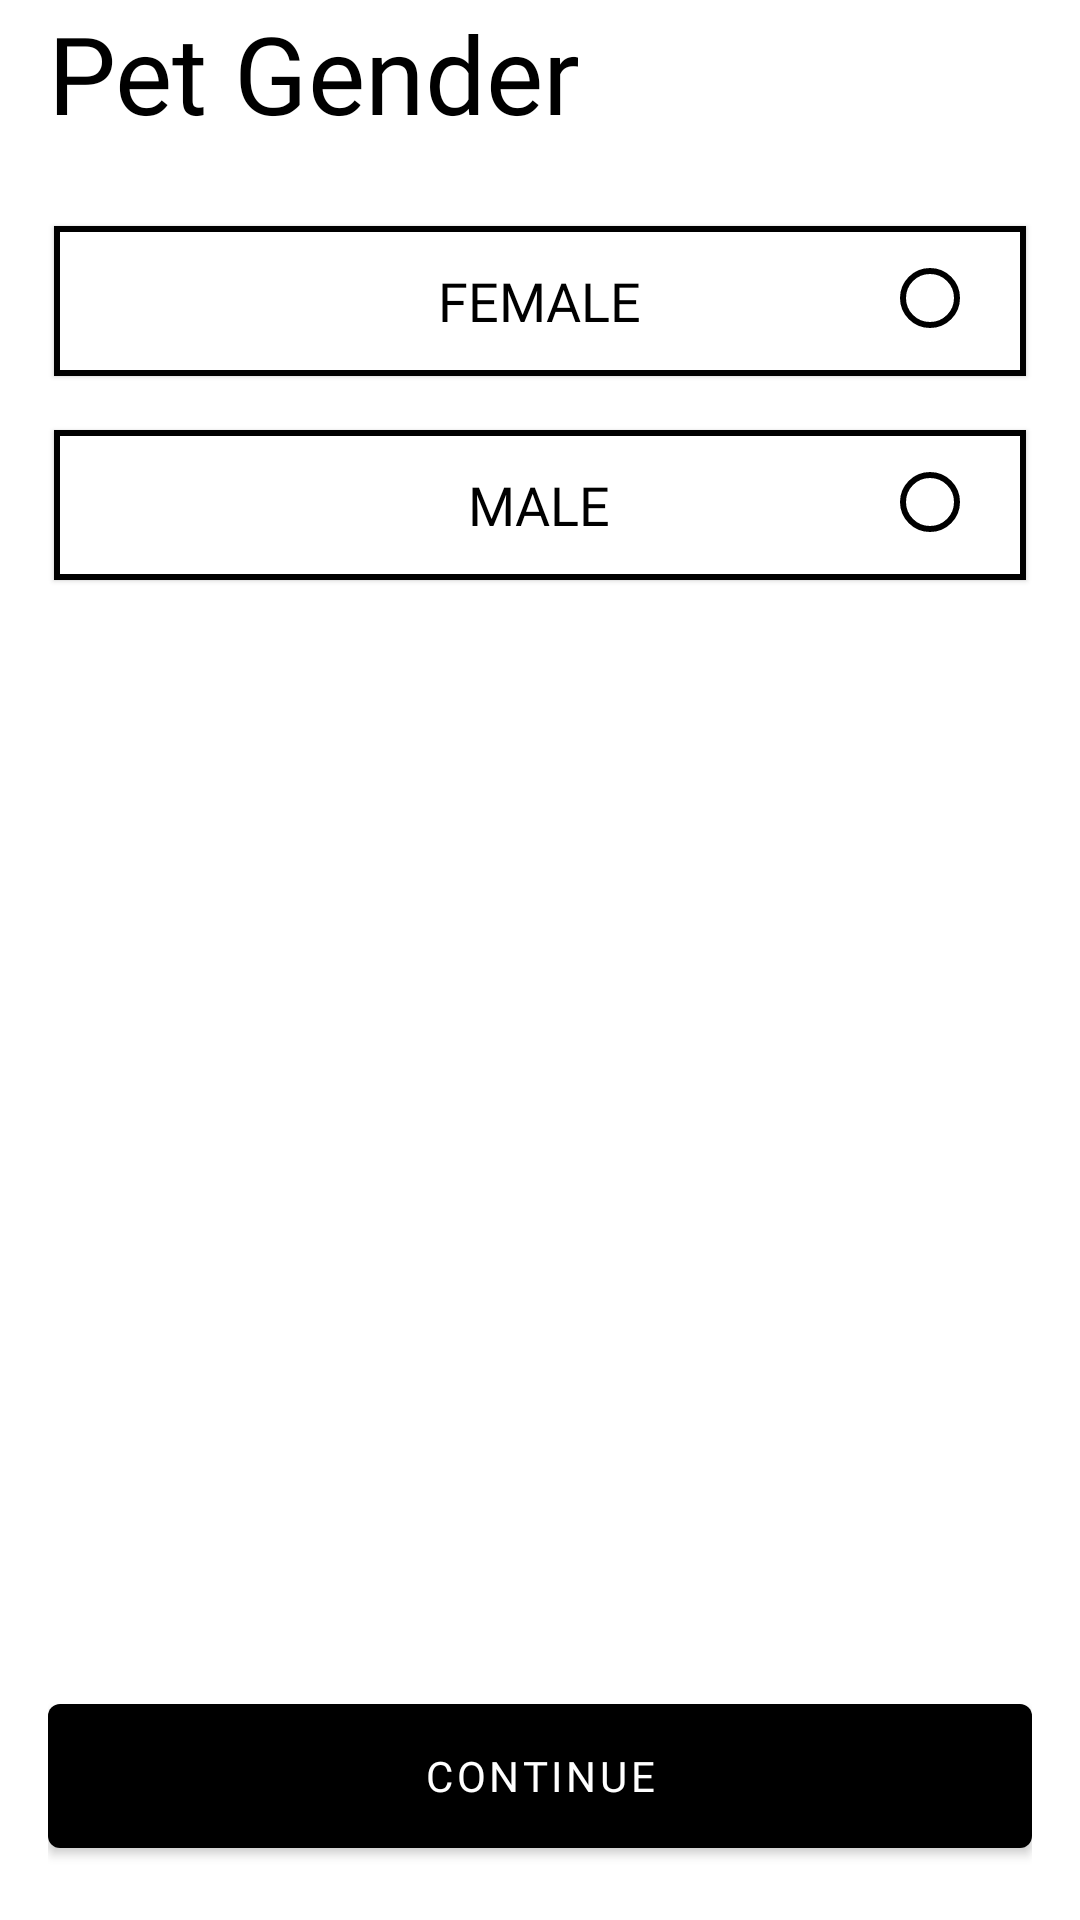

Here is an Android app screen rendered from its layout file. Give the layout XML and the strings, colors and styles it references.
<!-- AndroidManifest.xml: application theme Theme.PawMance -->
<!-- res/layout/fragment_pet_gender.xml -->
<?xml version="1.0" encoding="utf-8"?>
<androidx.constraintlayout.widget.ConstraintLayout xmlns:android="http://schemas.android.com/apk/res/android"
    android:layout_width="match_parent"
    xmlns:app="http://schemas.android.com/apk/res-auto"
    android:paddingStart="16dp"
    android:paddingEnd="16dp"
    android:layout_height="match_parent"
    android:orientation="vertical">

    <TextView
        android:layout_marginBottom="24dp"
        android:id="@+id/pet_birthday"
        app:layout_constraintTop_toTopOf="parent"
        app:layout_constraintStart_toStartOf="parent"
        android:textColor="@color/black"
        android:textSize="@dimen/title_size"
        android:layout_width="wrap_content"
        android:layout_height="wrap_content"
        android:fontFamily="@font/product_sans_regular"
        android:text="@string/pet_gender" />

    <com.google.android.material.card.MaterialCardView
        style="@style/SelectableView"
        android:id="@+id/female_gender"
        app:cardCornerRadius="0dp"
        app:strokeWidth="2dp"
        app:strokeColor="@color/black"
        app:cardUseCompatPadding="true"
        android:layout_marginTop="24dp"
        app:layout_constraintTop_toBottomOf="@id/pet_birthday"
        app:layout_constraintStart_toStartOf="parent"
        app:layout_constraintEnd_toEndOf="parent"
        android:layout_width="match_parent"
        android:layout_height="56dp">

        <TextView
            android:fontFamily="@font/product_sans_regular"
            android:textColor="@color/black"
            style="@style/TextAppearance.AppCompat.Medium"
            android:layout_gravity="center"
            android:layout_width="wrap_content"
            android:layout_height="wrap_content"
            android:text="@string/female" />

        <RadioButton
            android:background="@android:color/transparent"
            android:clickable="false"
            android:id="@+id/female_radio"
            android:layout_gravity="end"
            android:layout_width="wrap_content"
            android:layout_height="wrap_content" />
    </com.google.android.material.card.MaterialCardView>

    <com.google.android.material.card.MaterialCardView
        style="@style/SelectableView"
        android:id="@+id/male_gender"
        app:cardCornerRadius="0dp"
        app:strokeWidth="2dp"
        app:strokeColor="@color/black"
        app:cardUseCompatPadding="true"
        android:layout_marginTop="12dp"
        app:layout_constraintTop_toBottomOf="@id/female_gender"
        app:layout_constraintStart_toStartOf="parent"
        app:layout_constraintEnd_toEndOf="parent"
        android:layout_width="match_parent"
        android:layout_height="56dp">

        <TextView
            android:fontFamily="@font/product_sans_regular"
            android:textColor="@color/black"
            style="@style/TextAppearance.AppCompat.Medium"
            android:layout_gravity="center"
            android:layout_width="wrap_content"
            android:layout_height="wrap_content"
            android:text="@string/male" />

        <RadioButton
            android:background="@android:color/transparent"
            android:clickable="false"
            android:id="@+id/male_radio"
            android:layout_gravity="end"
            android:layout_width="wrap_content"
            android:layout_height="wrap_content" />

    </com.google.android.material.card.MaterialCardView>


    <com.google.android.material.button.MaterialButton
        android:layout_marginBottom="24dp"
        app:layout_constraintBottom_toBottomOf="parent"
        android:textAppearance="@style/TextButtonStyle"
        android:id="@+id/continue_button"
        android:layout_width="match_parent"
        android:layout_marginTop="32dp"
        android:layout_height="wrap_content"
        android:insetBottom="0dp"
        android:insetTop="0dp"
        android:text="@string/continue_text_button" />

</androidx.constraintlayout.widget.ConstraintLayout>
<!-- resources referenced by this layout -->
<resources>
  <color name="black">#FF000000</color>
  <dimen name="title_size">36sp</dimen>
  <string name="continue_text_button">Continue</string>
  <string name="female">FEMALE</string>
  <string name="male">MALE</string>
  <string name="pet_gender">Pet Gender</string>
  <style name="SelectableView">
      <item name="android:foreground">?attr/selectableItemBackground</item>
      <item name="android:focusable">true</item>
      <item name="android:clickable">true</item>
    </style>
  <style name="TextButtonStyle" parent="TextAppearance.MaterialComponents.Button">
      <item name="fontFamily">@font/product_sans_bold</item>
    </style>
  <style name="Theme.PawMance" parent="Theme.MaterialComponents.DayNight.NoActionBar">
      
      <item name="colorPrimary">@color/black</item>
      <item name="colorPrimaryVariant">@color/black</item>
      <item name="colorOnPrimary">@color/white</item>
      
      <item name="colorSecondary">@color/black</item>
      <item name="colorSecondaryVariant">@color/black</item>
      <item name="colorOnSecondary">@color/black</item>
      <item name="colorControlNormal">@color/black</item>
      
      <item name="android:statusBarColor" tools:targetApi="l">@color/white</item>
      <item name="android:windowLightStatusBar">true</item>
      <item name="windowActionBar">false</item>
      <item name="windowNoTitle">true</item>
    </style>
  <color name="white">#FFFFFFFF</color>
</resources>
